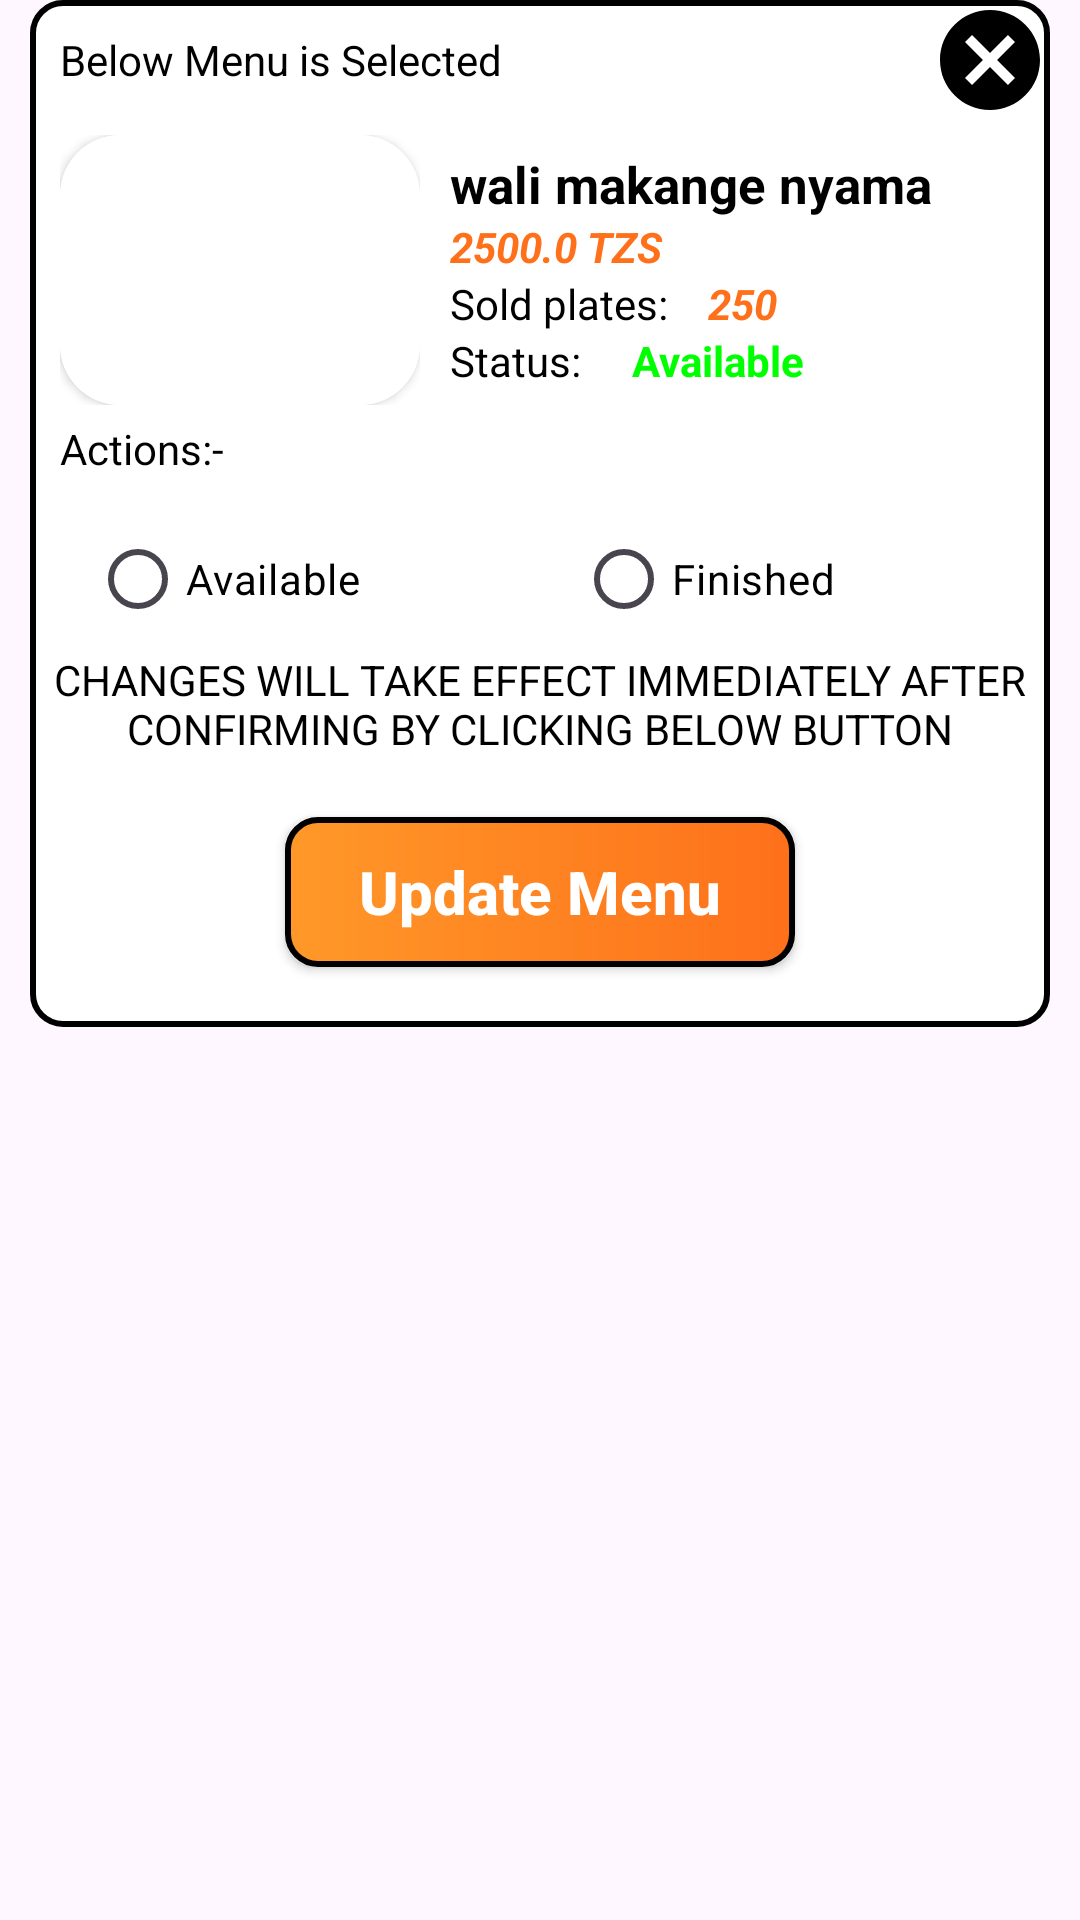

Here is an Android app screen rendered from its layout file. Give the layout XML and the strings, colors and styles it references.
<!-- AndroidManifest.xml: application theme Theme.DTCSSTAFF -->
<!-- res/layout/staff_update_menu.xml -->
<?xml version="1.0" encoding="utf-8"?>
<RelativeLayout xmlns:android="http://schemas.android.com/apk/res/android"
    android:layout_width="wrap_content"
    android:layout_height="wrap_content"
    xmlns:app="http://schemas.android.com/apk/res-auto">
    <LinearLayout
        android:layout_width="match_parent"
        android:layout_height="wrap_content"
        android:layout_marginStart="10sp"
        android:layout_marginEnd="10sp"
        android:background="@drawable/card_bg_withborder"
        android:orientation="vertical">
        <LinearLayout
            android:layout_width="match_parent"
            android:layout_height="wrap_content"
            android:gravity="center_vertical"
            android:layout_marginStart="10sp"
            android:orientation="horizontal">
            <TextView
                android:layout_width="wrap_content"
                android:layout_height="wrap_content"
                android:text="Below Menu is Selected "
                android:layout_weight="1"
                android:textColor="@color/black"/>
            <ImageView
                android:id="@+id/cancel_dialogue"
                android:layout_width="wrap_content"
                android:layout_height="wrap_content"
                android:src="@drawable/cancel_icon"
                android:layout_gravity="end"/>
        </LinearLayout>


        <LinearLayout
            android:layout_width="match_parent"
            android:layout_height="100sp"
            android:orientation="horizontal"
            android:gravity="center_vertical"
            >
            <LinearLayout
                android:layout_width="wrap_content"
                android:layout_height="wrap_content"
                android:layout_marginStart="10sp"
                >
                <androidx.cardview.widget.CardView
                    android:layout_width="120sp"
                    android:layout_height="90sp"
                    app:cardCornerRadius="20sp"
                    android:layout_gravity="center_horizontal"
                    android:background="@color/white"
                    >
                    <ImageView
                        android:id="@+id/fc_foodImage"
                        android:layout_width="120sp"
                        android:layout_height="90sp"
                        android:background="@color/white"
                        android:layout_gravity="center"
                        android:src="@drawable/trial"
                        android:scaleType="fitXY"/>
                </androidx.cardview.widget.CardView>
            </LinearLayout>

            <LinearLayout
                android:layout_width="match_parent"
                android:layout_height="wrap_content"
                android:layout_marginStart="10sp"
                android:gravity="start"
                android:orientation="vertical">
                <TextView
                    android:id="@+id/fc_foodName"
                    android:layout_width="match_parent"
                    android:layout_height="wrap_content"
                    android:text="wali makange nyama "
                    android:textColor="@color/black"
                    android:textStyle="bold"
                    android:textSize="17sp"/>

                <TextView
                    android:id="@+id/fc_foodPrice"
                    android:layout_width="match_parent"
                    android:layout_height="wrap_content"
                    android:text="2500.0 TZS"
                    android:textColor="@color/orange"
                    android:textStyle="bold|italic"/>
                <LinearLayout
                    android:layout_width="match_parent"
                    android:layout_height="wrap_content"
                    android:orientation="horizontal">
                    <TextView
                        android:layout_width="wrap_content"
                        android:layout_height="wrap_content"
                        android:text="Sold plates:    "
                        android:textColor="@color/black"/>

                    <TextView
                        android:id="@+id/fc_soldAmount"
                        android:layout_width="wrap_content"
                        android:layout_height="wrap_content"
                        android:text="250"
                        android:textColor="@color/orange"
                        android:textStyle="bold|italic"
                        android:gravity="center"/>

                </LinearLayout>
                <LinearLayout
                    android:layout_width="wrap_content"
                    android:layout_height="wrap_content"
                    android:orientation="horizontal">
                    <TextView
                        android:layout_width="wrap_content"
                        android:layout_height="wrap_content"
                        android:text="Status:     "
                        android:textColor="@color/black"/>
                    <TextView
                        android:id="@+id/fc_foodStatus"
                        android:layout_width="wrap_content"
                        android:layout_height="wrap_content"
                        android:layout_marginEnd="22sp"
                        android:layout_weight="1"
                        android:text="Available"
                        android:textColor="#00FF00"
                        android:textStyle="bold|normal"
                        android:gravity="end"/>
                </LinearLayout>
            </LinearLayout>


        </LinearLayout>
        <TextView
            android:layout_width="wrap_content"
            android:layout_height="wrap_content"
            android:text="Actions:-"
            android:layout_marginStart="10sp"
            android:textColor="@color/black"/>
        <LinearLayout
            android:layout_width="match_parent"
            android:layout_height="wrap_content"
            android:layout_marginStart="10sp"
            android:orientation="horizontal">
            <RadioGroup
                android:id="@+id/modeRadioGroup"
                android:layout_width="match_parent"
                android:layout_height="wrap_content"
                android:layout_marginStart="10sp"
                android:orientation="horizontal">

                
                <RadioButton
                    android:id="@+id/availableRadioButton"
                    android:layout_width="wrap_content"
                    android:layout_height="wrap_content"
                    android:layout_weight="1"
                    android:layout_marginTop="10sp"
                android:drawablePadding="5dp"
                android:text="Available"
                android:textColor="@color/black"/>

                
                <RadioButton
                    android:id="@+id/finishedRadioButton"
                    android:layout_width="wrap_content"
                    android:layout_height="wrap_content"
                    android:layout_weight="1"
                    android:layout_marginTop="10sp"
                android:drawablePadding="5dp"
                android:text="Finished"
                android:textColor="@color/black"/>
            </RadioGroup>

        </LinearLayout>
        <TextView
            android:layout_width="wrap_content"
            android:layout_height="wrap_content"
            android:textAlignment="center"
            android:layout_marginBottom="20sp"
            android:text="CHANGES WILL TAKE EFFECT IMMEDIATELY AFTER CONFIRMING BY CLICKING BELOW BUTTON"
            android:textColor="@color/black"/>
        <androidx.appcompat.widget.AppCompatButton
            android:id="@+id/btn_staffUpdateMenu"
            android:layout_width="170sp"
            android:layout_height="50sp"
            android:layout_gravity="center_horizontal"
            android:paddingLeft="20sp"
            android:paddingRight="20sp"
            android:layout_marginTop="0sp"
            android:layout_marginBottom="20sp"
            android:background="@drawable/login"
            android:text="Update Menu"
            android:textAllCaps="false"
            android:textColor="@color/white"
            android:textStyle="bold"
            android:textSize="20sp"/>
    </LinearLayout>

</RelativeLayout>
<!-- resources referenced by this layout -->
<resources>
  <color name="black">#FF000000</color>
  <color name="orange">#FE701A</color>
  <color name="white">#FFFFFFFF</color>
  <!-- drawable cancel_icon (drawable) -->
  <vector xmlns:android="http://schemas.android.com/apk/res/android" android:height="40dp" android:tint="#000000" android:viewportHeight="24" android:viewportWidth="24" android:width="40dp">
        
      <path android:fillColor="@android:color/white" android:pathData="M12,2C6.47,2 2,6.47 2,12s4.47,10 10,10 10,-4.47 10,-10S17.53,2 12,2zM17,15.59L15.59,17 12,13.41 8.41,17 7,15.59 10.59,12 7,8.41 8.41,7 12,10.59 15.59,7 17,8.41 13.41,12 17,15.59z"/>
      
  </vector>
  <!-- drawable card_bg_withborder (drawable) -->
  <?xml version="1.0" encoding="utf-8"?>
  <shape xmlns:android="http://schemas.android.com/apk/res/android" android:shape="rectangle">
      <solid android:color="@color/white"/>
      <corners android:radius="10sp"/>
      <stroke android:width="2sp"
          android:color="@color/black"/>
  
  </shape>
  <!-- drawable login (drawable) -->
  <?xml version="1.0" encoding="utf-8"?>
  <shape xmlns:android="http://schemas.android.com/apk/res/android">
      <gradient android:startColor="@color/whiteOrange"
          android:endColor="@color/orange"/>
      <stroke android:color="@color/black" android:width="2sp"/>
      <corners android:radius="10sp"/>
  </shape>
  <style name="Theme.DTCSSTAFF" parent="Base.Theme.DTCSSTAFF" />
  <color name="whiteOrange">#FF9829</color>
  <style name="Base.Theme.DTCSSTAFF" parent="Theme.Material3.DayNight.NoActionBar">
          
           <item name="colorPrimary">@color/orange</item>
      </style>
</resources>
